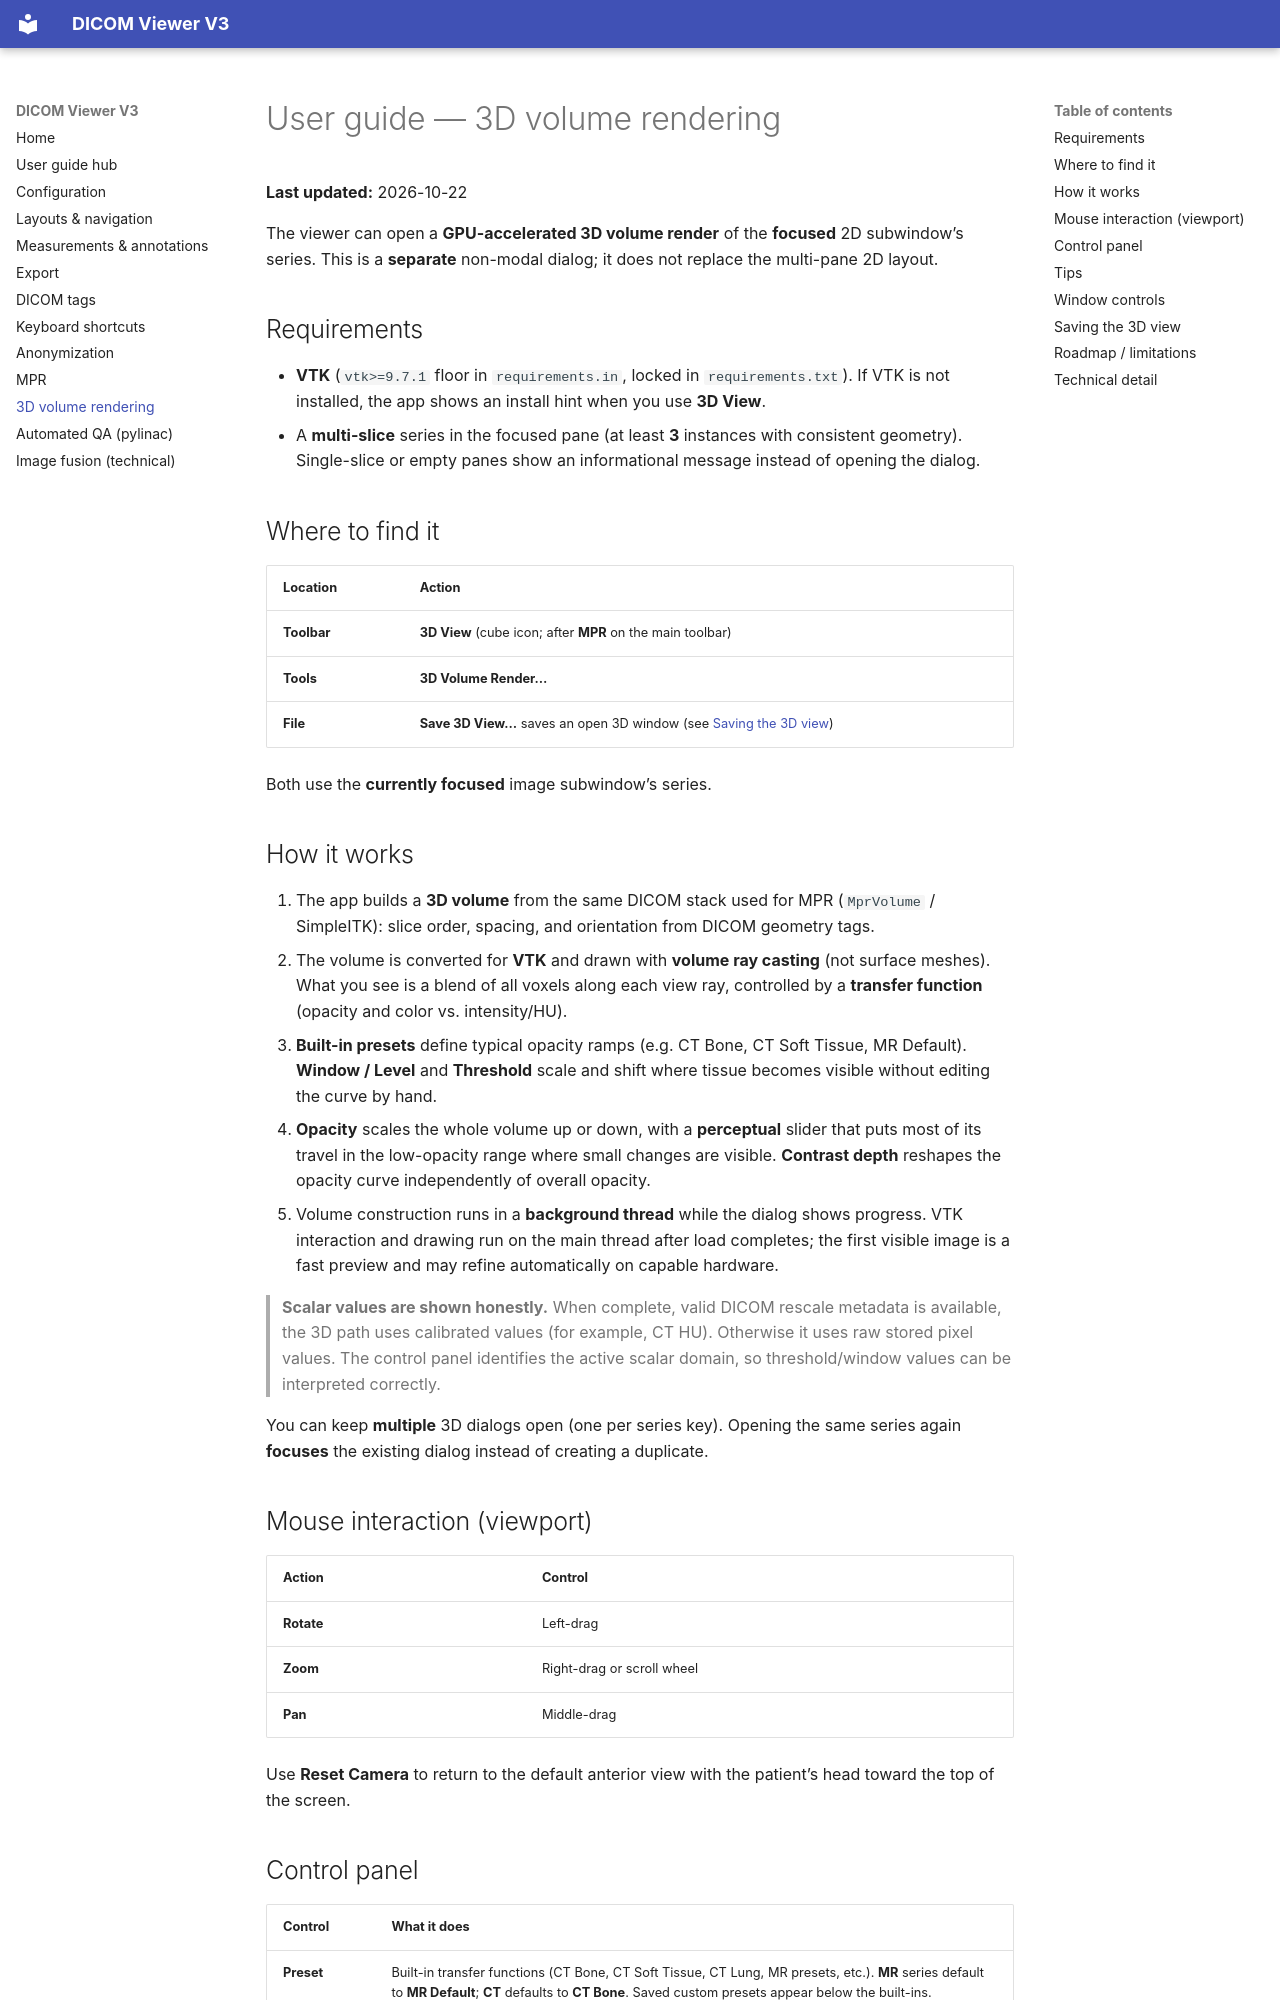

repository: kgrizz-git/DICOMViewerV3 · page: USER_GUIDE_3D.html · generator: mkdocs

# User guide — 3D volume rendering

**Last updated:** 2026-10-22

The viewer can open a **GPU-accelerated 3D volume render** of the **focused** 2D subwindow’s series. This is a **separate** non-modal dialog; it does not replace the multi-pane 2D layout.

## Requirements

- **VTK** (`vtk>=9.7.1` floor in `requirements.in`, locked in `requirements.txt`). If VTK is not installed, the app shows an install hint when you use **3D View**.
- A **multi-slice** series in the focused pane (at least **3** instances with consistent geometry). Single-slice or empty panes show an informational message instead of opening the dialog.

## Where to find it

| Location | Action |
|----------|--------|
| **Toolbar** | **3D View** (cube icon; after **MPR** on the main toolbar) |
| **Tools** | **3D Volume Render…** |
| **File** | **Save 3D View…** saves an open 3D window (see [Saving the 3D view](#saving-the-3d-view)) |

Both use the **currently focused** image subwindow’s series.

## How it works

1. The app builds a **3D volume** from the same DICOM stack used for MPR (`MprVolume` / SimpleITK): slice order, spacing, and orientation from DICOM geometry tags.
2. The volume is converted for **VTK** and drawn with **volume ray casting** (not surface meshes). What you see is a blend of all voxels along each view ray, controlled by a **transfer function** (opacity and color vs. intensity/HU).
3. **Built-in presets** define typical opacity ramps (e.g. CT Bone, CT Soft Tissue, MR Default). **Window / Level** and **Threshold** scale and shift where tissue becomes visible without editing the curve by hand.
4. **Opacity** scales the whole volume up or down, with a **perceptual** slider that puts most of its travel in the low-opacity range where small changes are visible. **Contrast depth** reshapes the opacity curve independently of overall opacity.
5. Volume construction runs in a **background thread** while the dialog shows progress. VTK interaction and drawing run on the main thread after load completes; the first visible image is a fast preview and may refine automatically on capable hardware.

> **Scalar values are shown honestly.** When complete, valid DICOM rescale metadata is available, the 3D path uses calibrated values (for example, CT HU). Otherwise it uses raw stored pixel values. The control panel identifies the active scalar domain, so threshold/window values can be interpreted correctly.

You can keep **multiple** 3D dialogs open (one per series key). Opening the same series again **focuses** the existing dialog instead of creating a duplicate.

## Mouse interaction (viewport)

| Action | Control |
|--------|---------|
| **Rotate** | Left-drag |
| **Zoom** | Right-drag or scroll wheel |
| **Pan** | Middle-drag |

Use **Reset Camera** to return to the default anterior view with the patient’s head toward the top of the screen.
